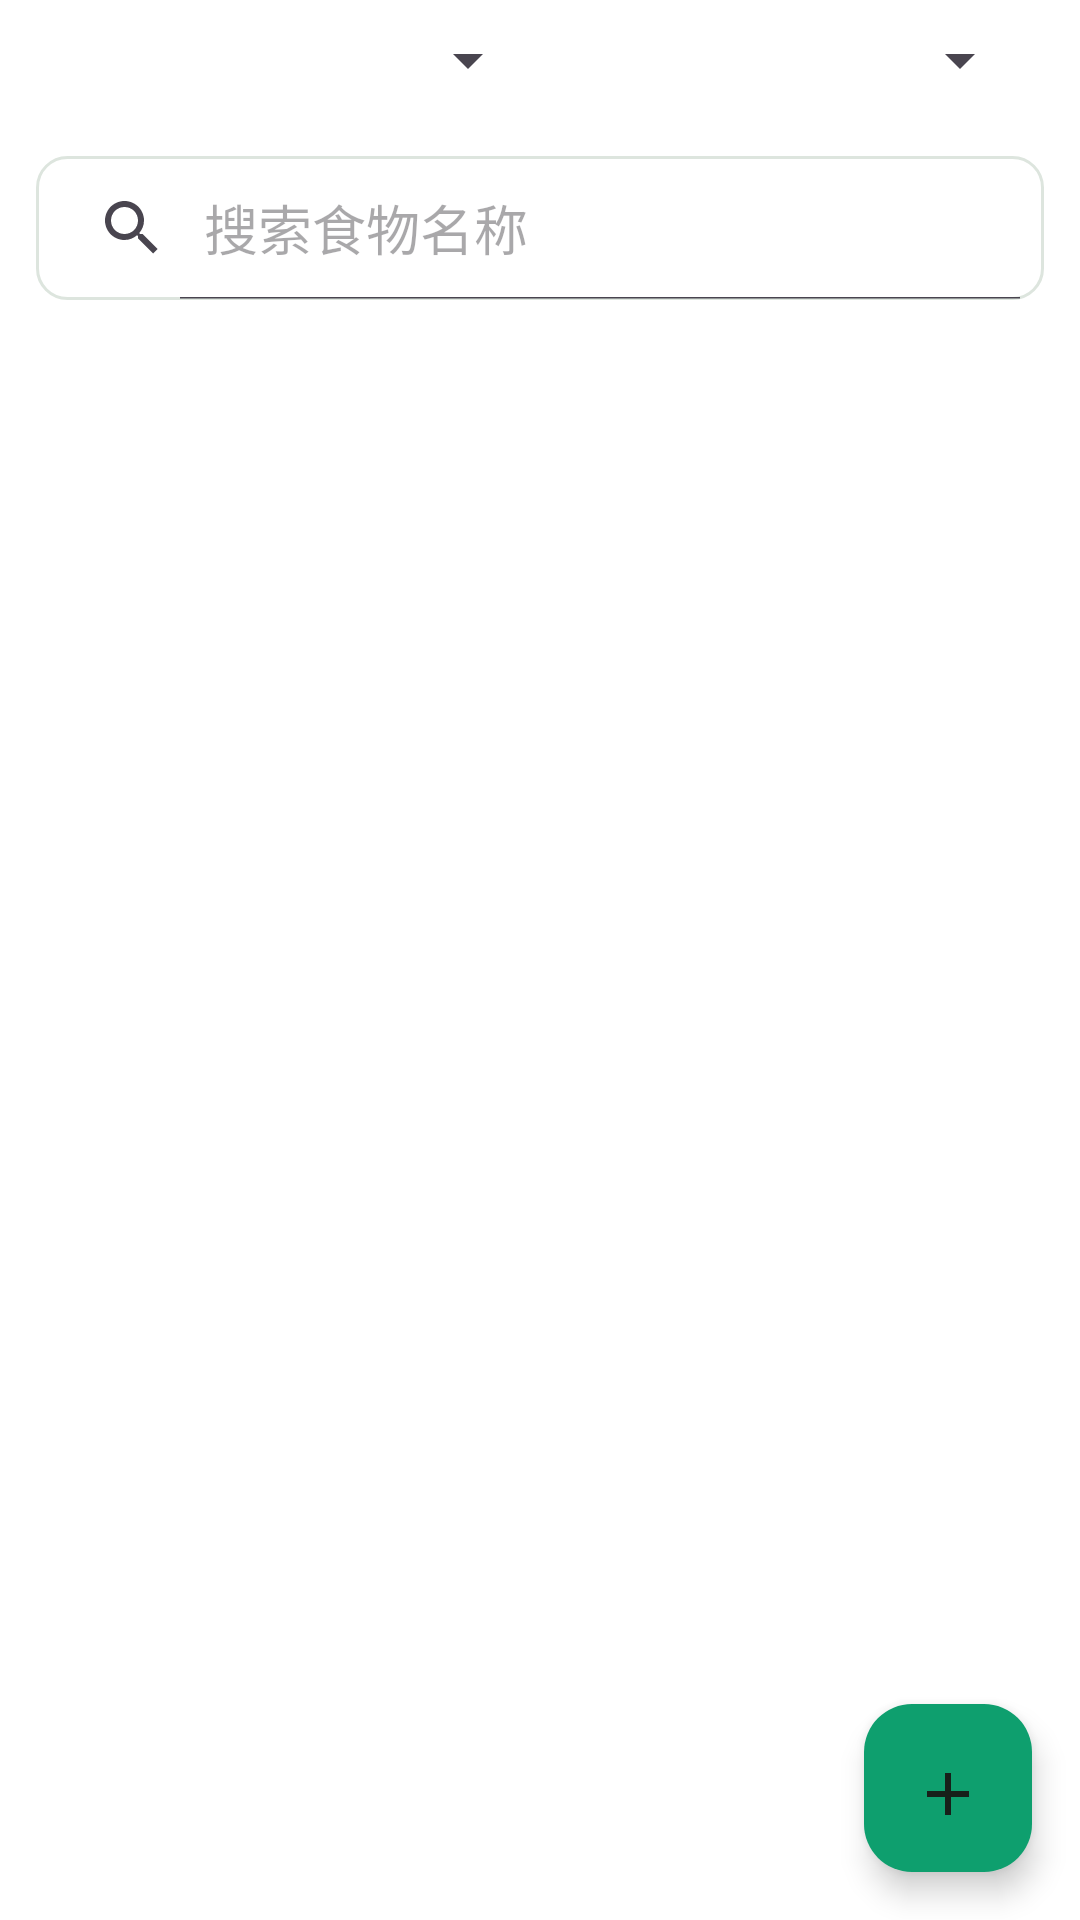

Here is an Android app screen rendered from its layout file. Give the layout XML and the strings, colors and styles it references.
<!-- AndroidManifest.xml: application theme Theme.Food -->
<!-- res/layout/fragment_admin_foods.xml -->
<?xml version="1.0" encoding="utf-8"?>
<FrameLayout xmlns:android="http://schemas.android.com/apk/res/android"
    xmlns:app="http://schemas.android.com/apk/res-auto"
    android:layout_width="match_parent"
    android:layout_height="match_parent"
    android:background="@color/token_bg_secondary">

    <LinearLayout
        android:layout_width="match_parent"
        android:layout_height="match_parent"
        android:orientation="vertical">

        <LinearLayout
            android:layout_width="match_parent"
            android:layout_height="40dp"
            android:gravity="center_vertical"
            android:paddingHorizontal="16dp">

            <Spinner
                android:id="@+id/spinner_visibility"
                android:layout_width="0dp"
                android:layout_height="match_parent"
                android:layout_weight="1"
                android:gravity="center"
                android:minWidth="80dp" />

            <Spinner
                android:id="@+id/spinner_source"
                android:layout_width="0dp"
                android:layout_height="match_parent"
                android:layout_weight="1"
                android:gravity="center"
                android:minWidth="80dp" />

        </LinearLayout>

        <SearchView
            android:id="@+id/search_view"
            android:layout_width="match_parent"
            android:layout_height="48dp"
            android:layout_margin="12dp"
            android:background="@drawable/meal_search_background"
            android:queryHint="搜索食物名称"
            android:iconifiedByDefault="false" />

        <androidx.recyclerview.widget.RecyclerView
            android:id="@+id/rv_foods"
            android:layout_width="match_parent"
            android:layout_height="0dp"
            android:layout_weight="1"
            android:clipToPadding="false"
            android:paddingHorizontal="16dp"
            android:paddingBottom="16dp" />

    </LinearLayout>

    <TextView
        android:id="@+id/tv_empty"
        android:layout_width="wrap_content"
        android:layout_height="wrap_content"
        android:layout_gravity="center"
        android:text="暂无食物数据"
        android:textColor="@color/text_secondary"
        android:textSize="15sp"
        android:visibility="gone" />

    <com.google.android.material.floatingactionbutton.FloatingActionButton
        android:id="@+id/fab_add_food"
        android:layout_width="wrap_content"
        android:layout_height="wrap_content"
        android:layout_gravity="bottom|end"
        android:layout_margin="16dp"
        android:contentDescription="添加食物"
        android:src="@drawable/ic_plus_24"
        app:backgroundTint="@color/token_primary" />

</FrameLayout>
<!-- resources referenced by this layout -->
<resources>
  <color name="text_secondary">@color/token_label_secondary</color>
  <color name="token_bg_secondary">#FFFFFFFF</color>
  <color name="token_primary">#0E9F6E</color>
  <!-- drawable ic_plus_24 (drawable) -->
  ﻿<vector xmlns:android="http://schemas.android.com/apk/res/android"
      android:width="24dp"
      android:height="24dp"
      android:viewportWidth="24"
      android:viewportHeight="24">
      <path
          android:fillColor="#FFFFFFFF"
          android:pathData="M19,13h-6V7h-2v6H5v2h6v6h2v-6h6z" />
  </vector>
  <!-- drawable meal_search_background (drawable) -->
  ﻿<?xml version="1.0" encoding="utf-8"?>
  <shape xmlns:android="http://schemas.android.com/apk/res/android"
      android:shape="rectangle">
      <corners android:radius="10dp" />
      <solid android:color="@color/home_surface" />
      <stroke
          android:width="1dp"
          android:color="@color/token_separator" />
  </shape>
  <style name="Theme.Food" parent="Base.Theme.Food" />
  <color name="token_label_secondary">#9965726A</color>
  <color name="home_surface">@color/token_bg_secondary</color>
  <color name="token_separator">#DDE5DE</color>
  <style name="Base.Theme.Food" parent="Theme.Material3.DayNight.NoActionBar">
          <item name="colorPrimary">@color/primary_color</item>
          <item name="colorOnPrimary">@color/white</item>
          <item name="colorPrimaryContainer">@color/token_primary_bg</item>
          <item name="colorOnPrimaryContainer">@color/home_text_primary</item>
          <item name="colorSecondary">@color/mint_primary</item>
          <item name="colorAccent">@color/primary_color</item>
          <item name="colorControlActivated">@color/primary_color</item>
          <item name="colorSurface">@color/home_surface</item>
          <item name="colorOnSurface">@color/home_text_primary</item>
          <item name="colorSurfaceVariant">@color/home_surface_alt</item>
          <item name="colorOutline">@color/color_divider</item>
          <item name="android:statusBarColor">@color/home_page_background</item>
          <item name="android:windowLightStatusBar">true</item>
          <item name="android:navigationBarColor">@color/home_page_background</item>
          <item name="android:fontFamily">sans-serif</item>
          <item name="materialCalendarTheme">@style/ThemeOverlay.Food.MaterialCalendar</item>
      </style>
  <color name="primary_color">@color/token_primary</color>
  <color name="white">#FFFFFFFF</color>
  <color name="token_primary_bg">#E7F7EF</color>
  <color name="home_text_primary">@color/token_label_primary</color>
  <color name="mint_primary">#11B981</color>
  <color name="home_surface_alt">@color/token_primary_bg</color>
  <color name="color_divider">@color/token_separator</color>
  <color name="home_page_background">@color/token_bg_primary</color>
  <style name="ThemeOverlay.Food.MaterialCalendar" parent="ThemeOverlay.Material3.MaterialCalendar">
          <item name="colorPrimary">@color/primary_color</item>
          <item name="colorOnPrimary">@color/white</item>
          <item name="colorSurface">@color/home_surface</item>
          <item name="colorOnSurface">@color/home_text_primary</item>
          <item name="colorSurfaceContainerHigh">@color/home_surface</item>
          <item name="android:windowBackground">@color/home_surface</item>
          <item name="shapeAppearanceSmallComponent">@style/ShapeAppearance.Food.MediumRound</item>
      </style>
  <color name="token_label_primary">#17201A</color>
  <color name="token_bg_primary">#F5F8F3</color>
  <style name="ShapeAppearance.Food.MediumRound" parent="ShapeAppearance.Material3.Corner.Medium">
          <item name="cornerSize">16dp</item>
      </style>
</resources>
